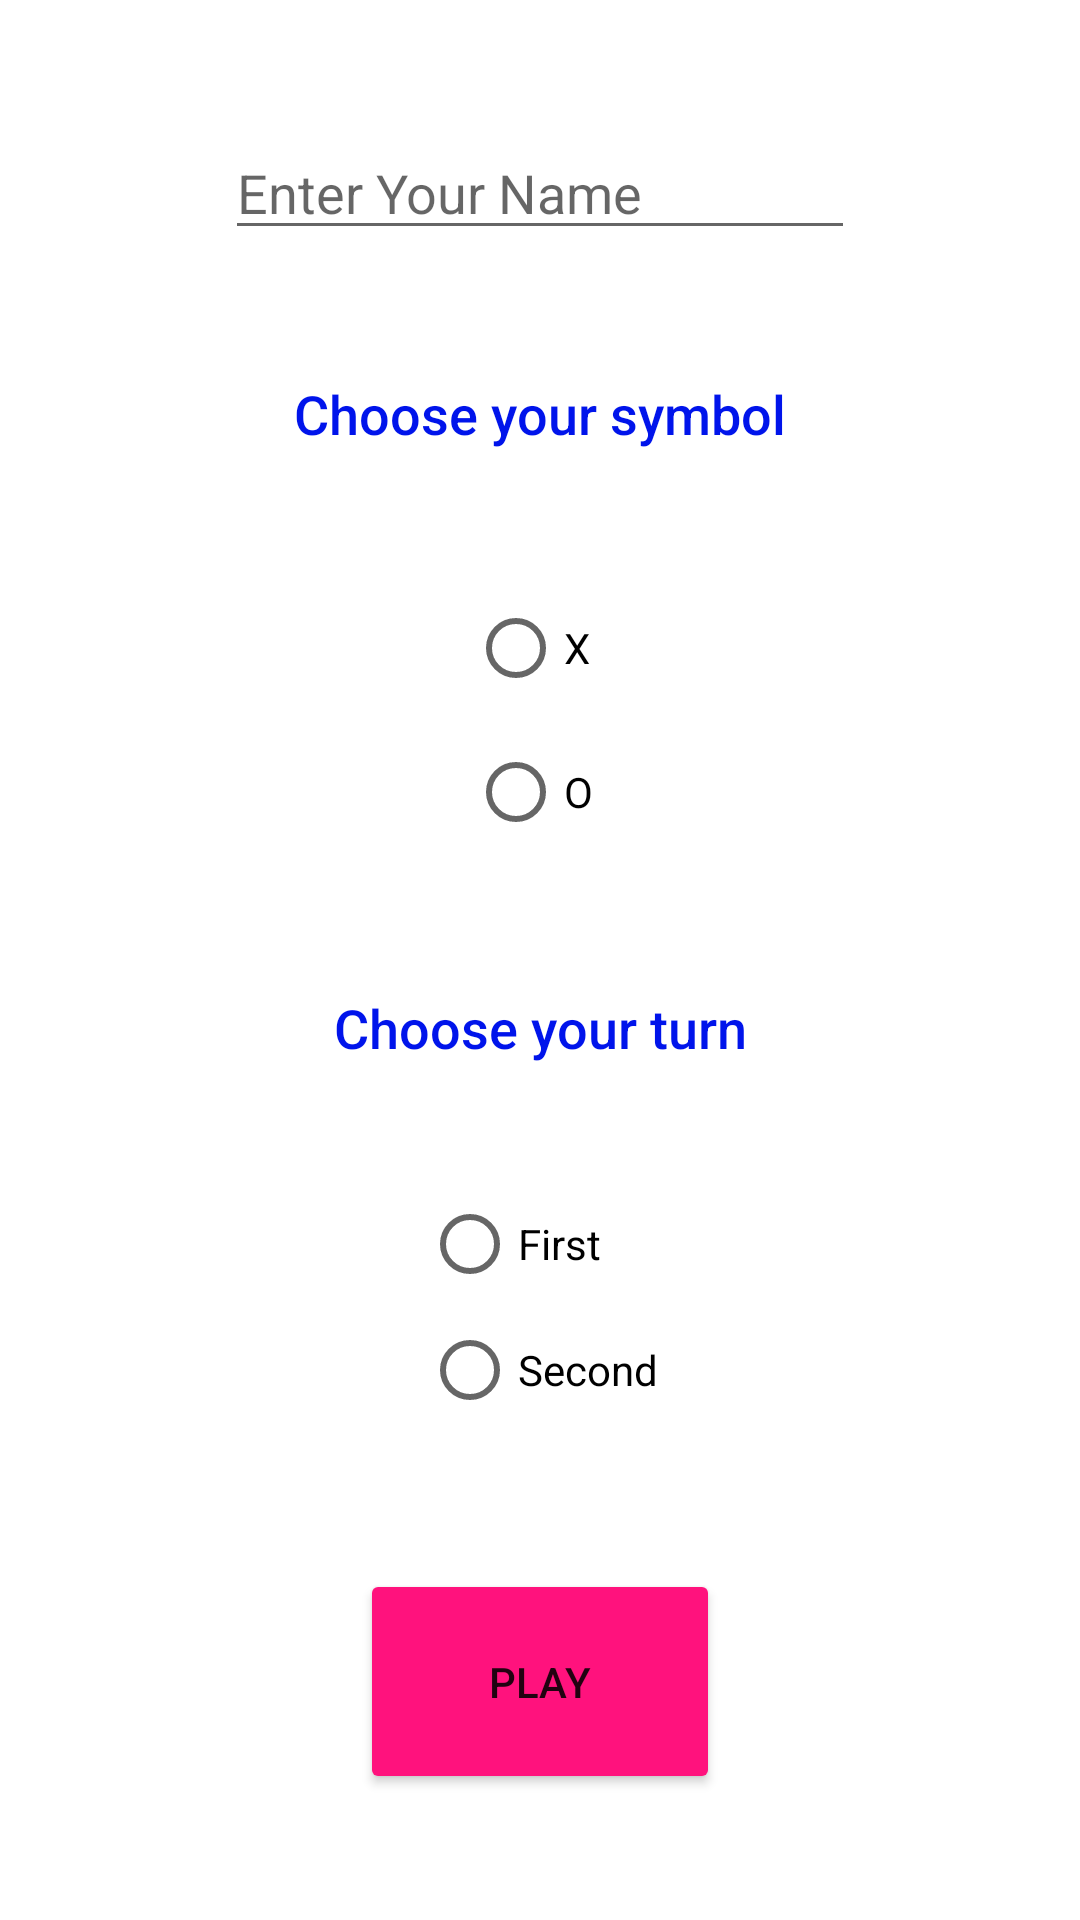

Android layout source for this screen:
<!-- AndroidManifest.xml: application theme Theme.TICTACTOE -->
<!-- res/layout/activity_single_player_info.xml -->
<?xml version="1.0" encoding="utf-8"?>
<androidx.constraintlayout.widget.ConstraintLayout xmlns:android="http://schemas.android.com/apk/res/android"
    xmlns:app="http://schemas.android.com/apk/res-auto"
    xmlns:tools="http://schemas.android.com/tools"
    android:layout_width="match_parent"
    android:layout_height="match_parent"
    android:background="@color/white"
    tools:context=".SinglePlayerInfo">

    <Button
        android:id="@+id/buttonStartSinglePlayerGame"
        android:layout_width="120dp"
        android:layout_height="75dp"
        android:onClick="playSingle"
        android:text="Play"
        app:backgroundTint="@color/darkPinkRed"
        app:layout_constraintBottom_toBottomOf="parent"
        app:layout_constraintEnd_toEndOf="parent"
        app:layout_constraintHorizontal_bias="0.5"
        app:layout_constraintStart_toStartOf="parent"
        app:layout_constraintTop_toBottomOf="@+id/radioGroup4" />

    <EditText
        android:id="@+id/playerName"
        android:layout_width="wrap_content"
        android:layout_height="wrap_content"
        android:ems="10"
        android:hint="Enter Your Name"
        android:inputType="textPersonName"
        android:textColor="@color/black"
        app:layout_constraintBottom_toTopOf="@+id/chooseSymbolSingle"
        app:layout_constraintEnd_toEndOf="parent"
        app:layout_constraintHorizontal_bias="0.5"
        app:layout_constraintStart_toStartOf="parent"
        app:layout_constraintTop_toTopOf="parent" />

    <RadioGroup
        android:id="@+id/radioGroup"
        android:layout_width="wrap_content"
        android:layout_height="wrap_content"
        app:layout_constraintBottom_toTopOf="@+id/chooseTurnSingle"
        app:layout_constraintEnd_toEndOf="parent"
        app:layout_constraintHorizontal_bias="0.5"
        app:layout_constraintStart_toStartOf="parent"
        app:layout_constraintTop_toBottomOf="@+id/chooseSymbolSingle">

        <RadioButton
            android:id="@+id/symbolX"
            android:layout_width="match_parent"
            android:layout_height="wrap_content"
            android:onClick="symbolSelect"
            android:text="X"
            android:textColor="@color/black" />

        <RadioButton
            android:id="@+id/symbolO"
            android:layout_width="match_parent"
            android:layout_height="wrap_content"
            android:onClick="symbolSelect"
            android:text="O"
            android:textColor="@color/black" />

    </RadioGroup>

    <RadioGroup
        android:id="@+id/radioGroup4"
        android:layout_width="wrap_content"
        android:layout_height="wrap_content"
        app:layout_constraintBottom_toTopOf="@+id/buttonStartSinglePlayerGame"
        app:layout_constraintEnd_toEndOf="parent"
        app:layout_constraintHorizontal_bias="0.5"
        app:layout_constraintStart_toStartOf="parent"
        app:layout_constraintTop_toBottomOf="@+id/chooseTurnSingle">

        <RadioButton
            android:id="@+id/turnFirst"
            android:layout_width="match_parent"
            android:layout_height="36dp"
            android:onClick="turnSelect"
            android:text="First"
            android:textColor="@color/black" />

        <RadioButton
            android:id="@+id/turnSecond"
            android:layout_width="match_parent"
            android:layout_height="wrap_content"
            android:onClick="turnSelect"
            android:text="Second"
            android:textColor="@color/black" />
    </RadioGroup>

    <TextView
        android:id="@+id/chooseTurnSingle"
        android:layout_width="wrap_content"
        android:layout_height="wrap_content"
        android:text="Choose your turn"
        android:textAppearance="@style/TextAppearance.AppCompat.Body2"
        android:textColor="@color/blue"
        android:textSize="18sp"
        app:layout_constraintBottom_toTopOf="@+id/radioGroup4"
        app:layout_constraintEnd_toEndOf="parent"
        app:layout_constraintHorizontal_bias="0.5"
        app:layout_constraintStart_toStartOf="parent"
        app:layout_constraintTop_toBottomOf="@+id/radioGroup" />

    <TextView
        android:id="@+id/chooseSymbolSingle"
        android:layout_width="wrap_content"
        android:layout_height="wrap_content"
        android:text="Choose your symbol"
        android:textAppearance="@style/TextAppearance.AppCompat.Body2"
        android:textColor="@color/blue"
        android:textSize="18sp"
        app:layout_constraintBottom_toTopOf="@+id/radioGroup"
        app:layout_constraintEnd_toEndOf="parent"
        app:layout_constraintHorizontal_bias="0.5"
        app:layout_constraintStart_toStartOf="parent"
        app:layout_constraintTop_toBottomOf="@+id/playerName" />

</androidx.constraintlayout.widget.ConstraintLayout>
<!-- resources referenced by this layout -->
<resources>
  <color name="black">#FF000000</color>
  <color name="blue">#0014eb</color>
  <color name="darkPinkRed">#ff127d</color>
  <color name="white">#FFFFFFFF</color>
  <style name="Theme.TICTACTOE" parent="Theme.MaterialComponents.DayNight.DarkActionBar">
          
          <item name="colorPrimary">@color/purple_500</item>
          <item name="colorPrimaryVariant">@color/purple_700</item>
          <item name="colorOnPrimary">@color/white</item>
          
          <item name="colorSecondary">@color/teal_200</item>
          <item name="colorSecondaryVariant">@color/teal_700</item>
          <item name="colorOnSecondary">@color/black</item>
          
          <item name="android:statusBarColor" tools:targetApi="l">?attr/colorPrimaryVariant</item>
          
      </style>
  <color name="purple_500">#FF6200EE</color>
  <color name="purple_700">#FF3700B3</color>
  <color name="teal_200">#FF03DAC5</color>
  <color name="teal_700">#FF018786</color>
</resources>
